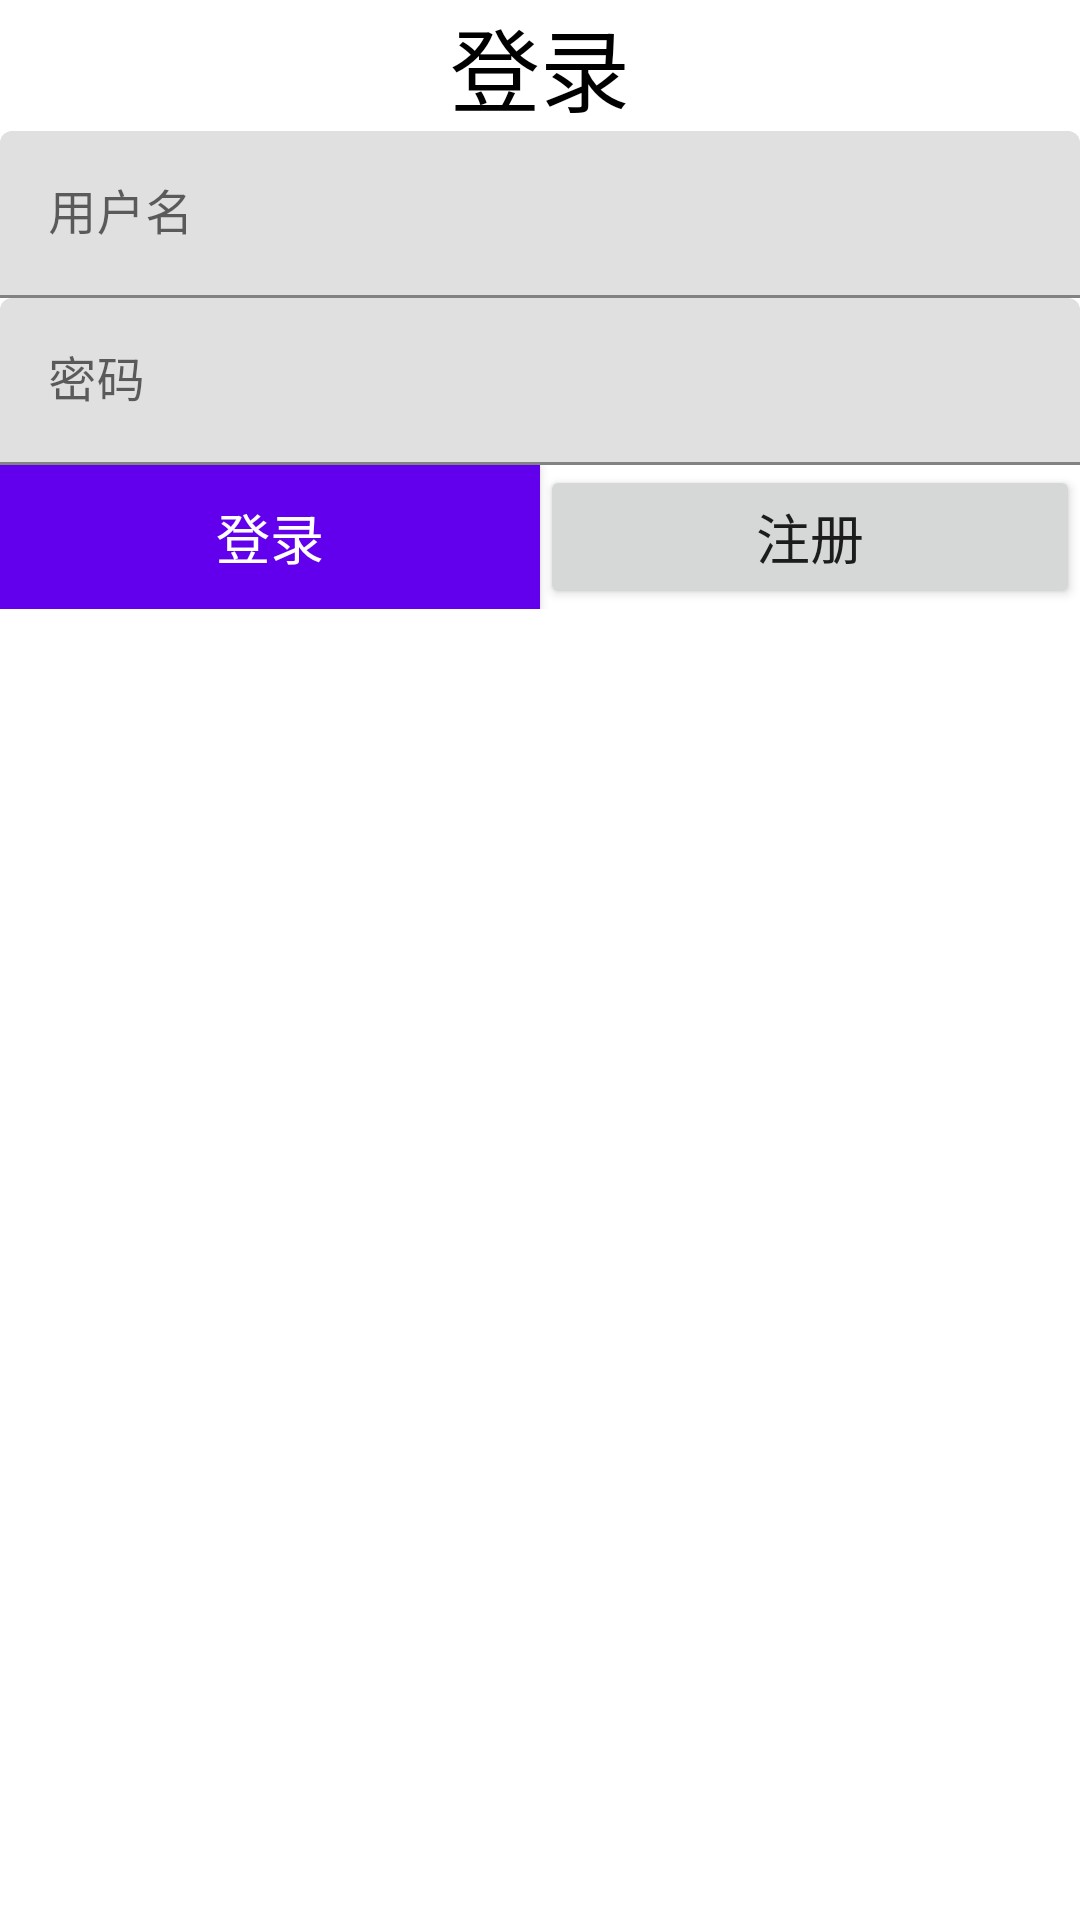

Android layout source for this screen:
<!-- AndroidManifest.xml: fallback theme Theme.MaterialComponents.DayNight.NoActionBar -->
<!-- res/layout/activity_login.xml -->
<?xml version="1.0" encoding="utf-8"?>
<LinearLayout xmlns:android="http://schemas.android.com/apk/res/android"
    xmlns:app="http://schemas.android.com/apk/res-auto"
    xmlns:tools="http://schemas.android.com/tools"
    android:layout_width="match_parent"
    android:layout_height="match_parent"
    tools:context=".Activity.LoginActivity">
        <LinearLayout
            android:layout_width="match_parent"
            android:layout_height="match_parent"
            android:orientation="vertical"
            app:layout_behavior="@string/appbar_scrolling_view_behavior"
            tools:context=".ui.activity.LoginActivity">
                <LinearLayout
                    android:layout_width="match_parent"
                    android:layout_height="wrap_content"
                    android:orientation="horizontal"
                    android:focusable="true"
                    android:background="#ffffff">

                        <ImageView
                            android:id="@+id/iv_back"
                            android:layout_width="wrap_content"
                            android:layout_height="wrap_content" />

                        <TextView
                            android:id="@+id/textView2"
                            android:layout_width="wrap_content"
                            android:layout_height="wrap_content"
                            android:layout_weight="1"
                            android:text="登录"
                            android:textSize="30sp"
                            android:textColor="#000000"
                            android:layout_gravity="center"
                            android:gravity="center"/>


                </LinearLayout>
                <com.google.android.material.textfield.TextInputLayout
                    app:errorTextAppearance="@style/TextAppearance.Design.Error"
                    android:id="@+id/textInputLayoutName"
                    android:layout_width="match_parent"
                    android:layout_height="wrap_content">
                        <EditText
                            android:id="@+id/editTextName"
                            android:layout_width="match_parent"
                            android:layout_height="wrap_content"
                            android:hint="用户名"
                            android:inputType=""
                             />
        </com.google.android.material.textfield.TextInputLayout>

                <com.google.android.material.textfield.TextInputLayout
                    app:errorTextAppearance="@style/TextAppearance.Design.Error"
                    android:id="@+id/textInputLayoutPassword"
                    android:layout_width="match_parent"
                    android:layout_height="wrap_content">

                        <EditText
                            android:id="@+id/editTextPassword"
                            android:layout_width="match_parent"
                            android:layout_height="wrap_content"
                            android:hint="密码"
                            android:maxLines="1"
                            android:inputType="numberPassword" />
                </com.google.android.material.textfield.TextInputLayout>

                <LinearLayout
                    android:layout_width="match_parent"
                    android:layout_height="wrap_content">

                </LinearLayout>

                <LinearLayout
                    android:layout_width="match_parent"
                    android:layout_height="wrap_content">

                        <Button
                            android:id="@+id/loginBtn"
                            android:layout_width="wrap_content"
                            android:layout_height="wrap_content"
                            android:layout_weight="1"
                            android:background="@color/colorPrimary"
                            android:text="登录"
                            android:textColor="#ffffff"
                            android:textSize="18sp"
                            tools:ignore="ButtonStyle" />

                        <Button
                            android:id="@+id/regBtn"
                            android:layout_width="wrap_content"
                            android:layout_height="wrap_content"
                            android:layout_weight="1"
                            android:text="注册"
                            android:textSize="18sp"
                            tools:ignore="ButtonStyle" />
                </LinearLayout>
        </LinearLayout>
</LinearLayout>
<!-- resources referenced by this layout -->
<resources>
  <color name="colorPrimary">#6200EE</color>
</resources>
